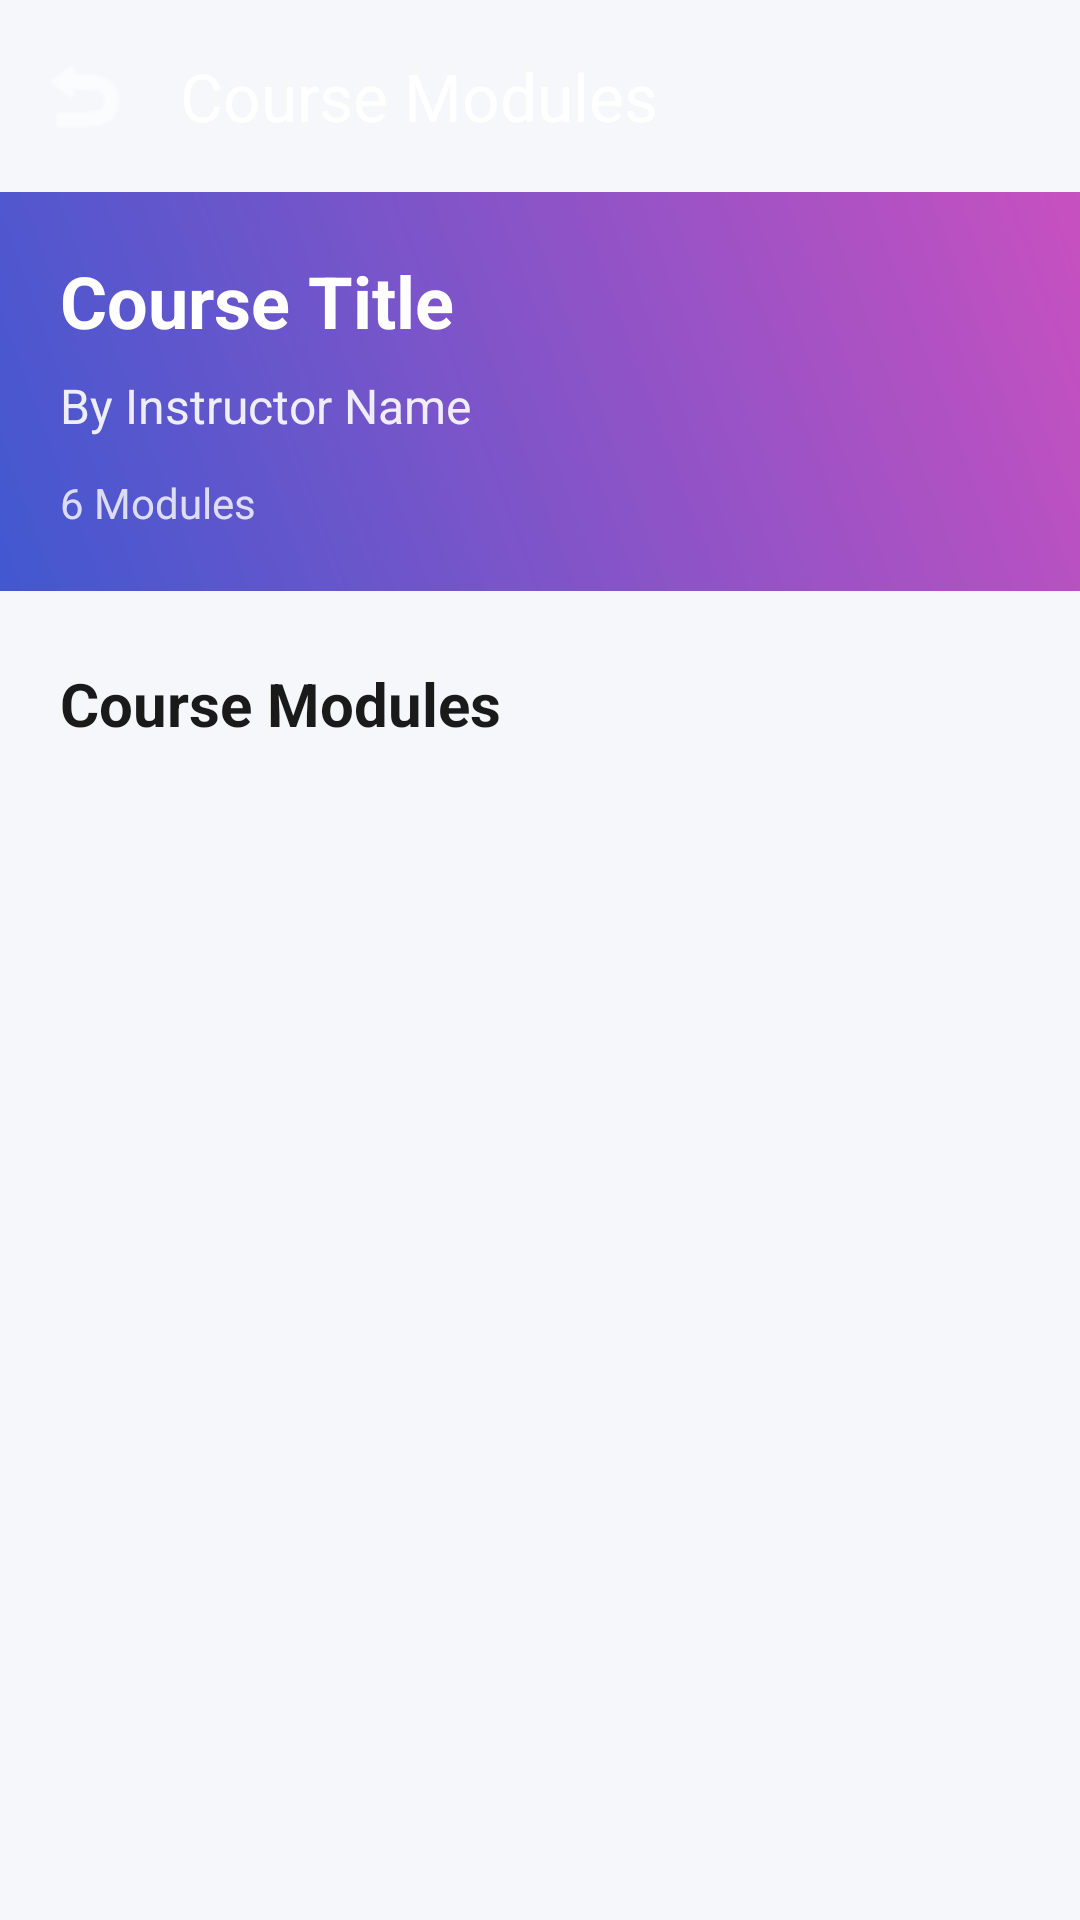

Layout XML and referenced resources for this Android screen:
<!-- AndroidManifest.xml: activity theme Theme.Skillverse_android.UserPanel -->
<!-- res/layout/activity_course_detail.xml -->
<?xml version="1.0" encoding="utf-8"?>
<androidx.drawerlayout.widget.DrawerLayout xmlns:android="http://schemas.android.com/apk/res/android"
    xmlns:app="http://schemas.android.com/apk/res-auto"
    android:id="@+id/drawer_layout"
    android:layout_width="match_parent"
    android:layout_height="match_parent">

    <LinearLayout
        android:layout_width="match_parent"
        android:layout_height="match_parent"
        android:orientation="vertical"
        android:background="@color/background_light">

        <com.google.android.material.appbar.MaterialToolbar
            android:id="@+id/toolbar"
            android:layout_width="match_parent"
            android:layout_height="wrap_content"
            android:minHeight="?attr/actionBarSize"
            android:fitsSystemWindows="true"
            android:background="@drawable/gradient_background"
            android:elevation="8dp"
            app:title="Course Modules"
            app:titleTextColor="@color/white"
            app:navigationIcon="@android:drawable/ic_menu_revert"
            app:navigationIconTint="@color/white" />

        <androidx.core.widget.NestedScrollView
            android:layout_width="match_parent"
            android:layout_height="match_parent"
            android:fillViewport="true">

            <LinearLayout
                android:layout_width="match_parent"
                android:layout_height="wrap_content"
                android:orientation="vertical">

                <LinearLayout
                    android:layout_width="match_parent"
                    android:layout_height="wrap_content"
                    android:orientation="vertical"
                    android:background="@drawable/gradient_blue"
                    android:padding="20dp">

                    <TextView
                        android:id="@+id/tvCourseTitle"
                        android:layout_width="match_parent"
                        android:layout_height="wrap_content"
                        android:text="Course Title"
                        android:textColor="@color/white"
                        android:textSize="24sp"
                        android:textStyle="bold"
                        android:layout_marginBottom="8dp" />

                    <TextView
                        android:id="@+id/tvCourseInstructor"
                        android:layout_width="match_parent"
                        android:layout_height="wrap_content"
                        android:text="By Instructor Name"
                        android:textColor="@color/white"
                        android:textSize="16sp"
                        android:alpha="0.9" />

                    <TextView
                        android:id="@+id/tvModuleCount"
                        android:layout_width="wrap_content"
                        android:layout_height="wrap_content"
                        android:layout_marginTop="12dp"
                        android:text="6 Modules"
                        android:textColor="@color/white"
                        android:textSize="14sp"
                        android:alpha="0.8" />
                </LinearLayout>

                <com.google.android.material.button.MaterialButton
                    android:id="@+id/btnEnrollNow"
                    android:layout_width="match_parent"
                    android:layout_height="56dp"
                    android:layout_margin="16dp"
                    android:backgroundTint="@color/success"
                    android:text="🔓 Enroll Now"
                    android:textColor="@color/white"
                    android:textSize="16sp"
                    android:textStyle="bold"
                    android:visibility="gone"
                    app:cornerRadius="12dp"
                    app:icon="@android:drawable/ic_lock_lock"
                    app:iconTint="@color/white" />

                <TextView
                    android:layout_width="wrap_content"
                    android:layout_height="wrap_content"
                    android:layout_marginStart="20dp"
                    android:layout_marginTop="24dp"
                    android:layout_marginBottom="12dp"
                    android:text="Course Modules"
                    android:textColor="@color/text_primary"
                    android:textSize="20sp"
                    android:textStyle="bold" />

                <androidx.recyclerview.widget.RecyclerView
                    android:id="@+id/rvModules"
                    android:layout_width="match_parent"
                    android:layout_height="wrap_content"
                    android:layout_marginStart="12dp"
                    android:layout_marginEnd="12dp"
                    android:nestedScrollingEnabled="false"
                    android:clipToPadding="false"
                    android:paddingBottom="16dp" />

            </LinearLayout>
        </androidx.core.widget.NestedScrollView>
    </LinearLayout>

    <com.google.android.material.navigation.NavigationView
        android:id="@+id/nav_view"
        android:layout_width="280dp"
        android:layout_height="match_parent"
        android:layout_gravity="start"
        android:background="@color/white"
        android:fitsSystemWindows="true"
        app:headerLayout="@layout/nav_header"
        app:menu="@menu/nav_menu"
        app:itemIconTint="@null"
        app:itemTextColor="@color/nav_item_text_color"
        app:itemBackground="@color/nav_item_background_color"
        app:itemShapeFillColor="@color/nav_item_background_color" />

</androidx.drawerlayout.widget.DrawerLayout>
<!-- res/layout/nav_header.xml (included above) -->
<?xml version="1.0" encoding="utf-8"?>
<LinearLayout xmlns:android="http://schemas.android.com/apk/res/android"
    android:layout_width="match_parent"
    android:layout_height="180dp"
    android:background="@drawable/gradient_background"
    android:gravity="bottom"
    android:orientation="vertical"
    android:padding="24dp"
    android:theme="@style/ThemeOverlay.AppCompat.Dark">

    <TextView
        android:layout_width="72dp"
        android:layout_height="72dp"
        android:background="@drawable/rounded_white_bg"
        android:gravity="center"
        android:text="👤"
        android:textSize="40sp"
        android:layout_marginBottom="12dp" />

    <TextView
        android:id="@+id/nav_header_name"
        android:layout_width="match_parent"
        android:layout_height="wrap_content"
        android:text="SkillVerse Student"
        android:textColor="@color/white"
        android:textSize="18sp"
        android:textStyle="bold"
        android:layout_marginBottom="4dp" />

    <TextView
        android:id="@+id/nav_header_email"
        android:layout_width="wrap_content"
        android:layout_height="wrap_content"
        android:text="student@example.com"
        android:textColor="@color/white"
        android:textSize="14sp"
        android:alpha="0.9" />

</LinearLayout>
<!-- resources referenced by this layout -->
<resources>
  <color name="background_light">#F5F7FA</color>
  <color name="success">#4CAF50</color>
  <color name="text_primary">#1A1A1A</color>
  <color name="white">#FFFFFFFF</color>
  <!-- drawable gradient_blue (drawable) -->
  <?xml version="1.0" encoding="utf-8"?>
  <shape xmlns:android="http://schemas.android.com/apk/res/android">
      <gradient
          android:angle="45"
          android:startColor="@color/gradient_blue_start"
          android:endColor="@color/gradient_blue_end"
          android:type="linear" />
  </shape>
  <style name="Theme.Skillverse_android.UserPanel" parent="Theme.Skillverse_android">
          <item name="android:statusBarColor">@android:color/transparent</item>
      </style>
  <color name="gradient_blue_start">#4158D0</color>
  <color name="gradient_blue_end">#C850C0</color>
  <style name="Theme.Skillverse_android" parent="Base.Theme.Skillverse_android" />
  <style name="Base.Theme.Skillverse_android" parent="Theme.Material3.DayNight.NoActionBar">
          
          <item name="colorPrimary">@color/primary_blue</item>
          <item name="colorPrimaryVariant">@color/primary_dark</item>
          <item name="colorOnPrimary">@color/white</item>
          
          
          <item name="colorSecondary">@color/primary_purple</item>
          <item name="colorSecondaryVariant">@color/primary_purple</item>
          <item name="colorOnSecondary">@color/white</item>
          
          
          <item name="android:colorBackground">@color/background_light</item>
          <item name="colorSurface">@color/surface_light</item>
          
          
          <item name="android:statusBarColor">@color/gradient_start</item>
          <item name="android:windowLightStatusBar">false</item>
          
          
          <item name="android:colorControlHighlight">@android:color/transparent</item>
          <item name="colorControlHighlight">@android:color/transparent</item>
      </style>
  <color name="primary_blue">#1E88E5</color>
  <color name="primary_dark">#1A237E</color>
  <color name="primary_purple">#7B1FA2</color>
  <color name="surface_light">#FFFFFF</color>
  <color name="gradient_start">#667EEA</color>
</resources>
